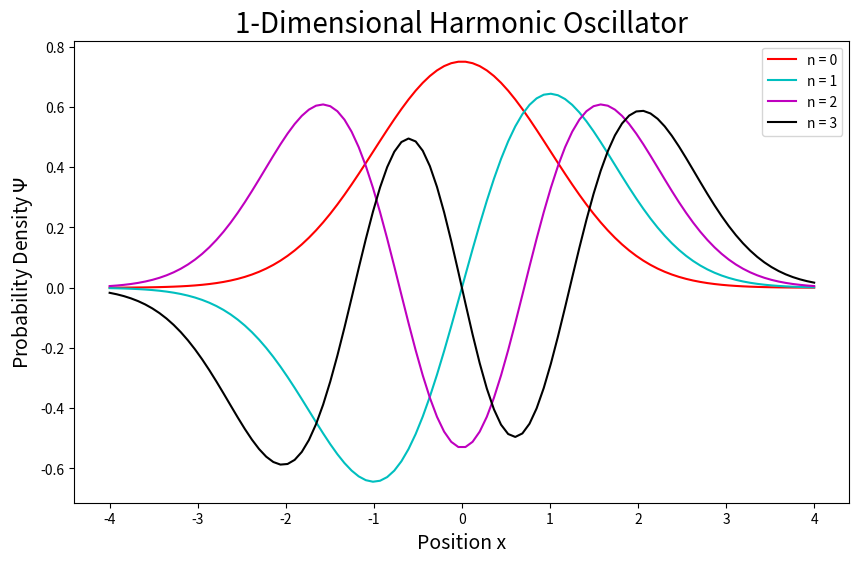
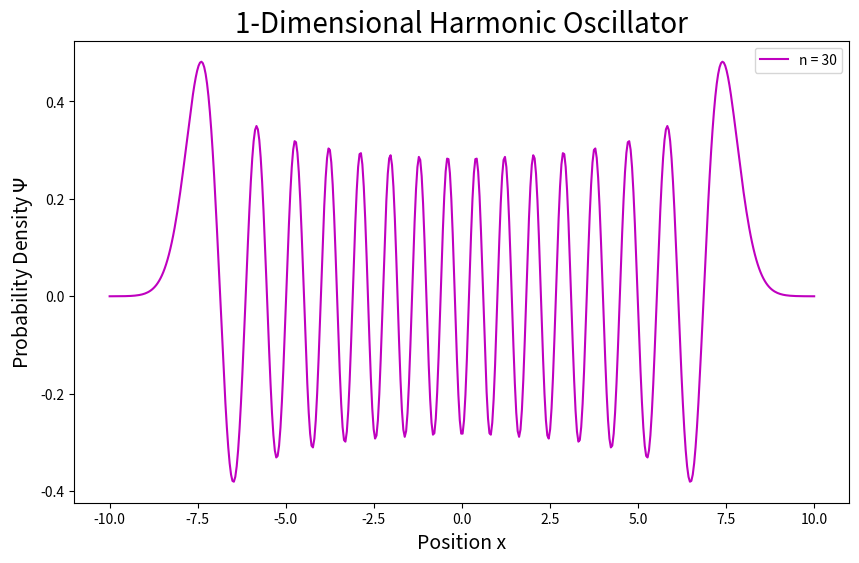

Source code (Python) for these figures, in order:
import numpy as np
import math
import matplotlib.pyplot as plt


def Hermite(n,x): #calculates Hermite polynomial for the nth energy level.
    H = np.zeros((n+1,len(x))) #initializes: nth energy level row and x position value columns.
    if n == 0:
        H[0,:] = 1 #0th energy level.
    if n == 1:
        H[1,:] = 2*x #1st energy level.
    if n > 1: #prevents bad indexing (row -1,-2).
        H[0,:] = 1
        H[1,:] = 2*x
        for i in range(2,n+1):
            H[i,:] = 2*x*H[i-1,:] - 2*(i-1)*H[i-2,:]
    return H
        

def Schrodinger(n,x): #wave(function^2)
    c = 1/np.sqrt((2**n)*math.factorial(n)*np.sqrt(math.pi)) #part of wavefunction independent of x.
    wavefunction = np.exp((-x**2)/2)*Hermite(n,x)[n,:] #part of wavefunction dependent on x.
    return c*wavefunction #returns normalized wavefunction.


def quantum_uncertainty(n,N):
    a = -1 #lower bound of integral (really negative infinity but with change of variables).
    b = 1 #upper bound of integral (really positive infinity but with change of variables).
    xg,wg = np.polynomial.legendre.leggauss(N) #generates reference point locations and their weights for Legendre polynomials.
    x = np.linspace(-1,1,100)
    xm = xg/(1-xg**2)
    dxm = (1+xg**2)/(1-xg**2)**2
    rms = np.float32(0.0)
    for i in range(N):
        rms += (dxm[i]*wg[i]*(xm[i]**2)*np.abs(Schrodinger(n,xm)[i])**2)

    return np.sqrt(rms)

print(quantum_uncertainty(5,100))
    





plt.figure(figsize=(10, 6)) 
plt.title('1-Dimensional Harmonic Oscillator', fontsize = 20)
plt.ylabel(r'Probability Density $\Psi$', fontsize = 14)
plt.xlabel('Position x', fontsize = 14)

r1 = np.linspace(-4,4,100)
plt.plot(r1,Schrodinger(0,r1), label = 'n = 0', color = 'r')
plt.plot(r1,Schrodinger(1,r1), label = 'n = 1', color = 'c')
plt.plot(r1,Schrodinger(2,r1), label = 'n = 2', color = 'm')
plt.plot(r1,Schrodinger(3,r1), label = 'n = 3', color = 'k')
plt.legend()
plt.savefig('Wavefunctions')


plt.figure(figsize=(10, 6)) 
plt.title('1-Dimensional Harmonic Oscillator', fontsize = 20)
plt.ylabel(r'Probability Density $\Psi$',fontsize = 14)
plt.xlabel('Position x',fontsize = 14)

r2 = np.linspace(-10,10,500)
plt.plot(r2,Schrodinger(30,r2), label = 'n = 30', color = 'm')
plt.legend()
plt.savefig('n30')